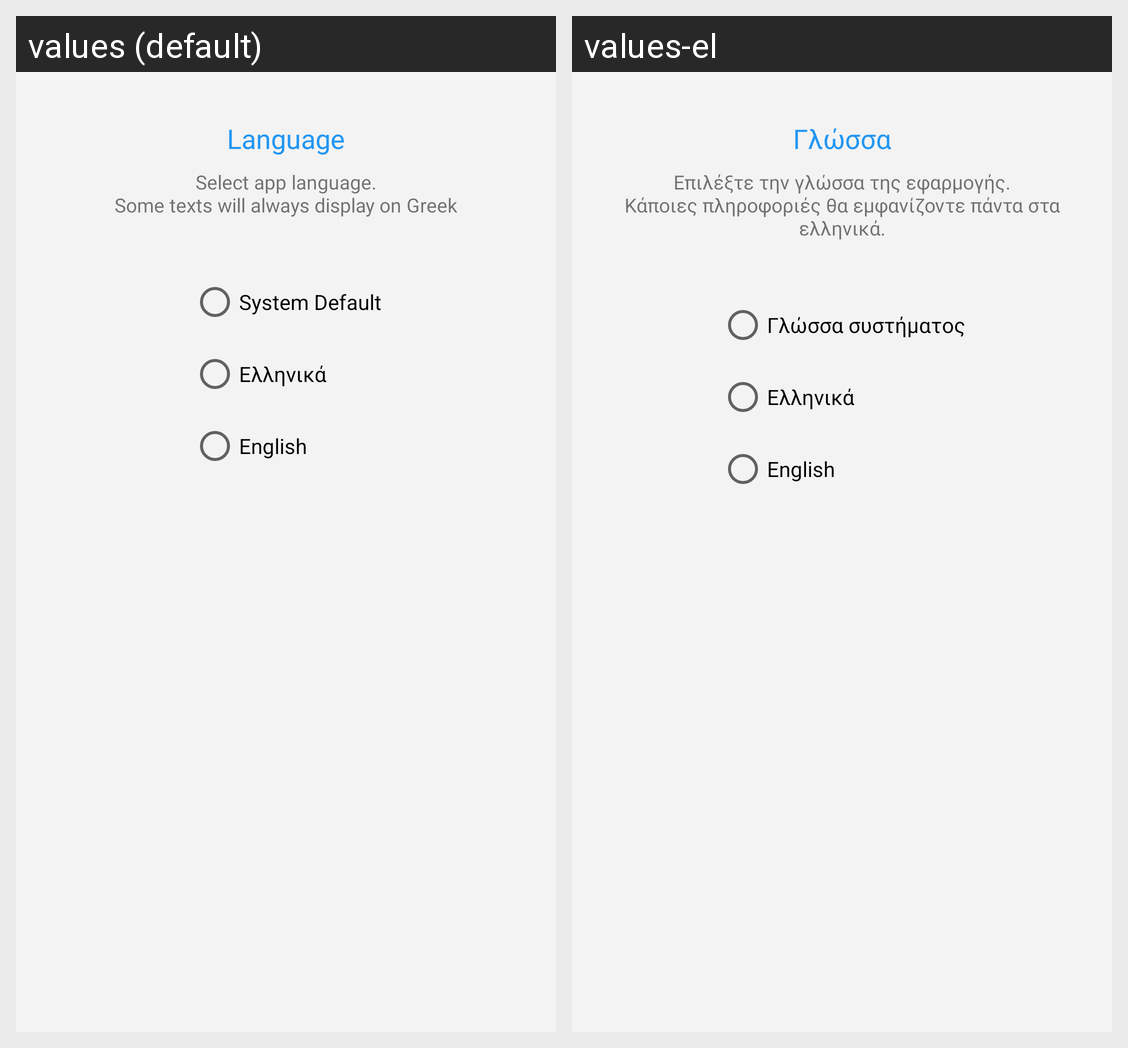

The Android screen above is rendered under two locales of the same app. Produce the string resources it draws, with the default and per-locale values.
Android screen res/layout/fragment_language.xml rendered under 2 locales, left to right: values (default), values-el. Device: Nexus 5 (rendered at 1080×1920; each locale shown at half size, 540×960, under a caption strip naming it); theme Theme.VaseisApp.
Strings drawn on this screen, with the default value and each locale's value (text and hints the layout hard-codes, and strings that could not be matched under every locale, appear in the picture but are not listed):

language_title
  values: Language
  values-el: Γλώσσα

language_subtitle
  values: Select app language.
      Some texts will always display on Greek
  values-el: Επιλέξτε την γλώσσα της εφαρμογής.
      Κάποιες πληροφοριές θα εμφανίζοντε πάντα στα ελληνικά.

language_system_default
  values: System Default
  values-el: Γλώσσα συστήματος

language_greek
  values: Ελληνικά
  values-el: Ελληνικά  [not translated; the default value is used]

language_english
  values: English
  values-el: English  [not translated; the default value is used]
